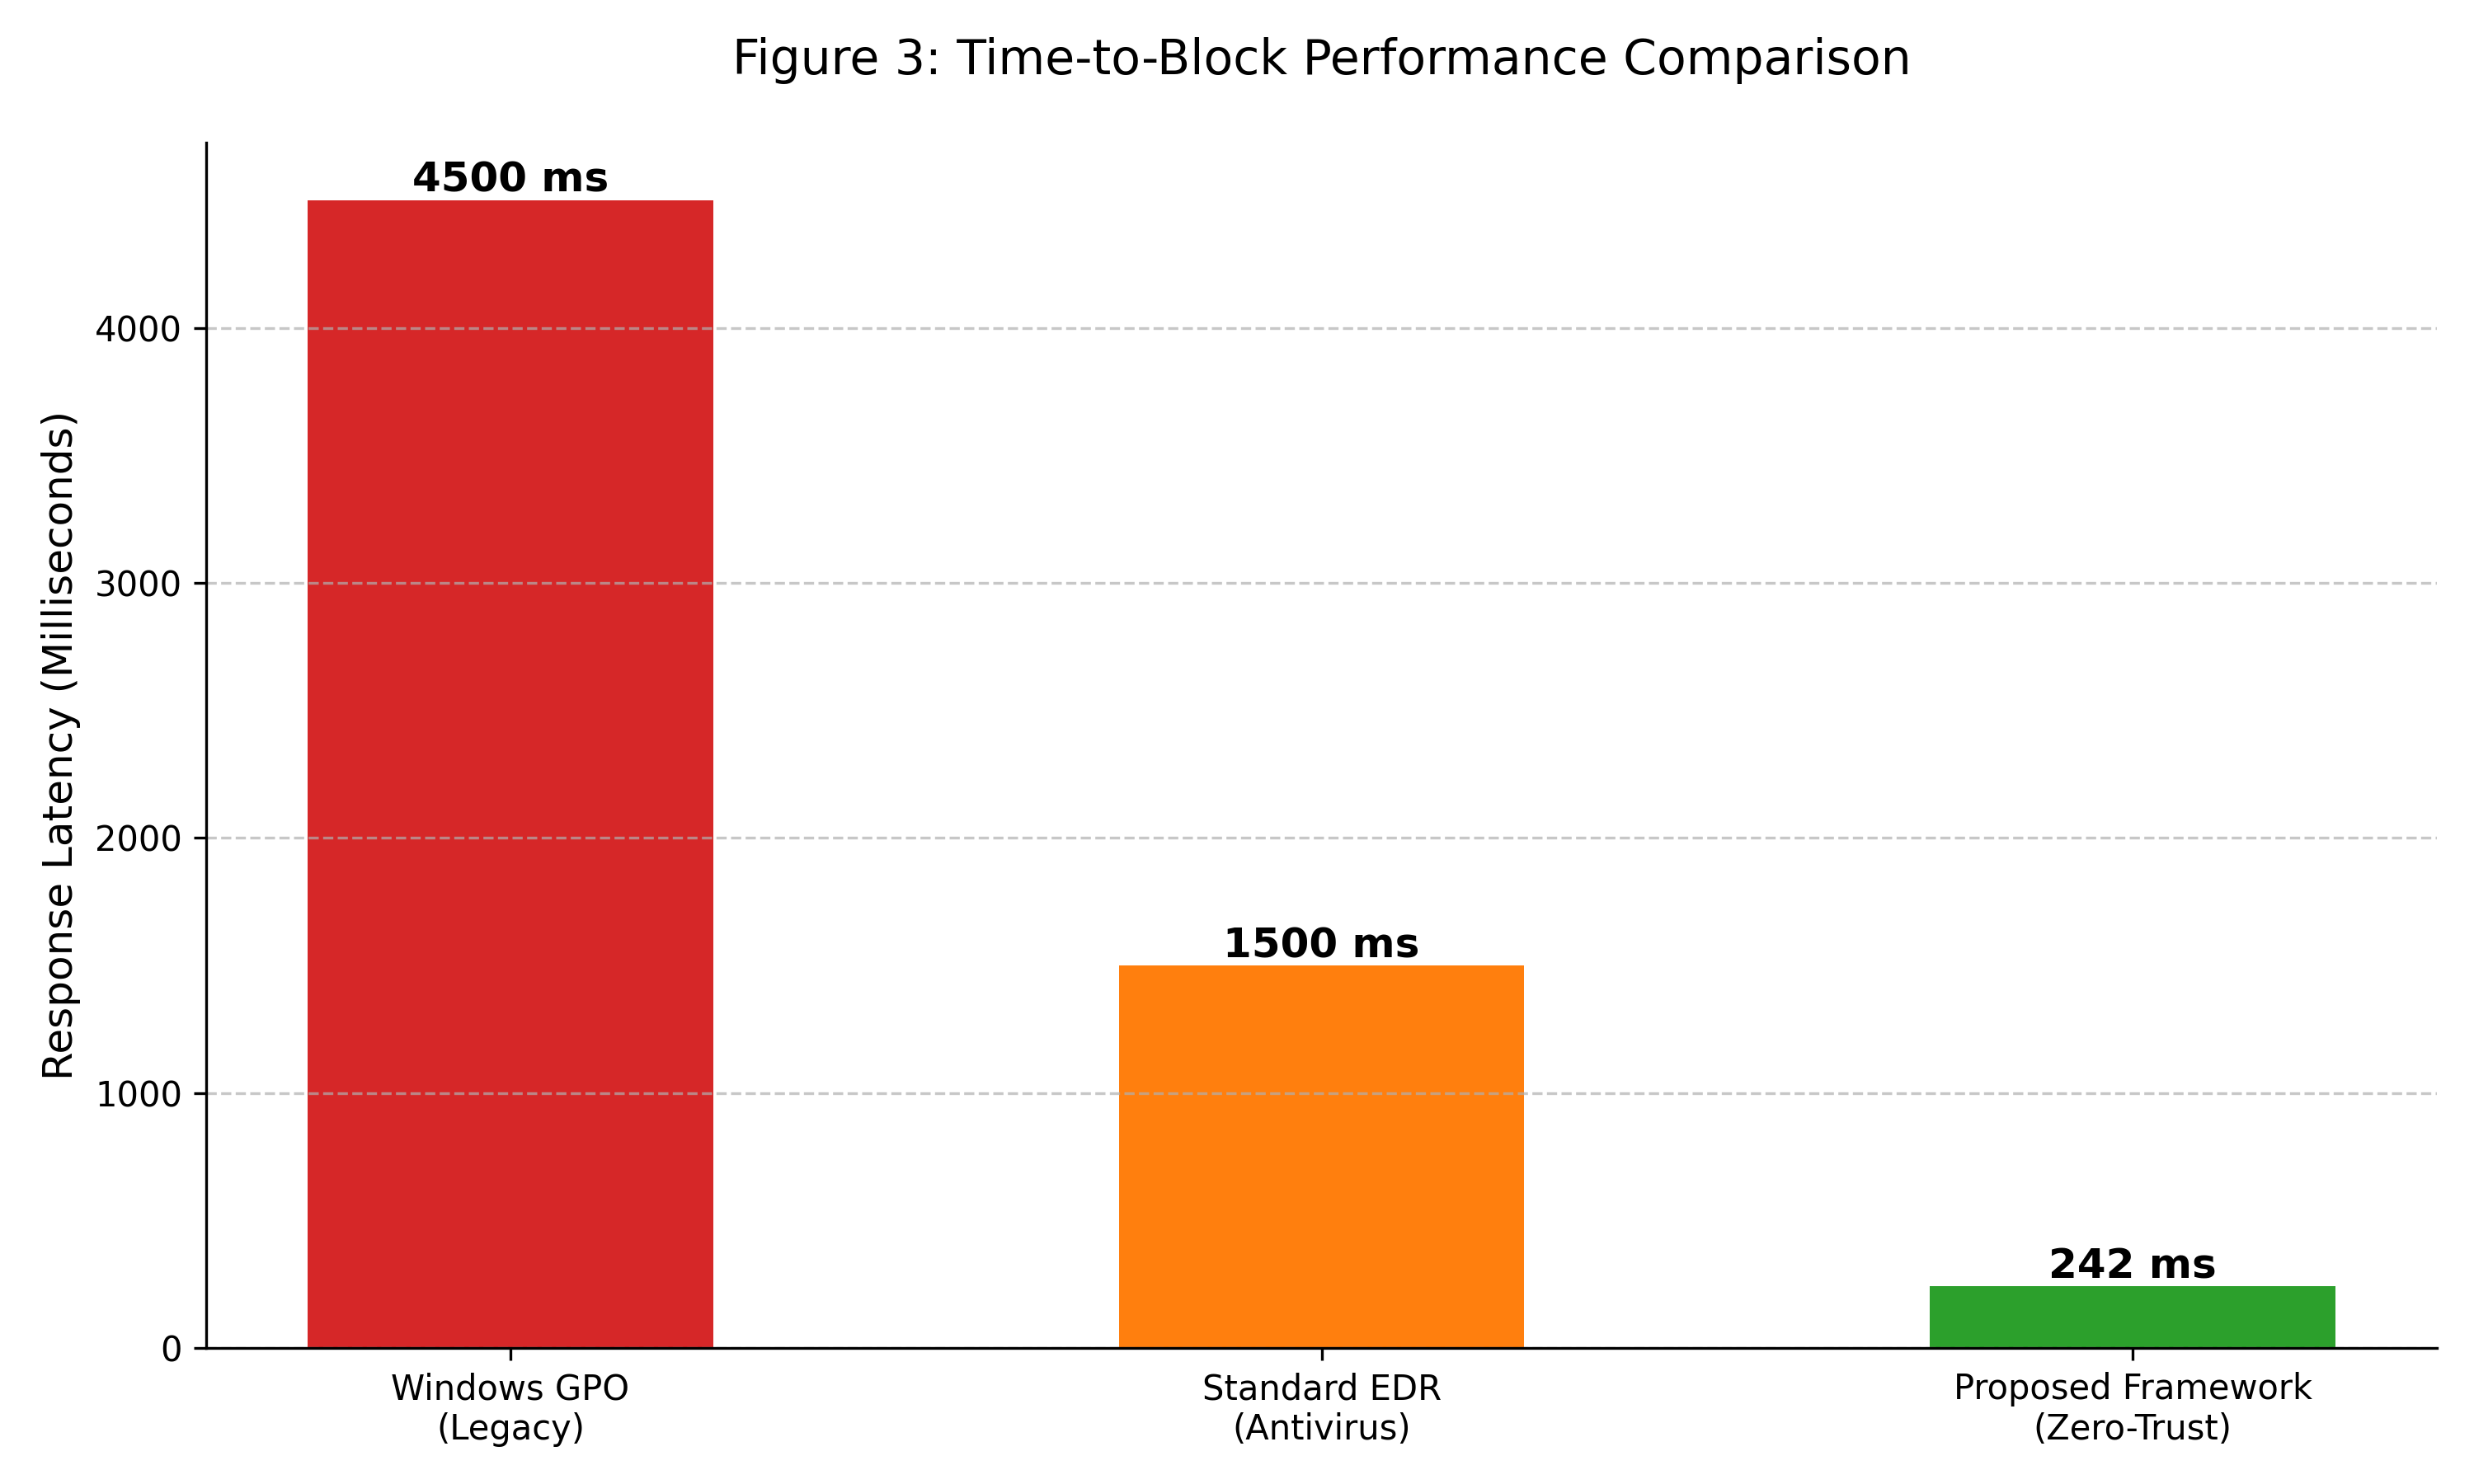

Write Python code to recreate this figure.
import matplotlib.pyplot as plt
import numpy as np

# 1. البيانات (Data)
systems = ['Windows GPO\n(Legacy)', 'Standard EDR\n(Antivirus)', 'Proposed Framework\n(Zero-Trust)']
times_ms = [4500, 1500, 242]  # الأرقام: GPO بطيء، EDR متوسط، نظامك سريع جداً
colors = ['#d62728', '#ff7f0e', '#2ca02c']  # أحمر (سيء)، برتقالي، أخضر (نظامك)

# 2. إعداد الرسم
plt.figure(figsize=(10, 6))
bars = plt.bar(systems, times_ms, color=colors, width=0.5)

# 3. إضافة الأرقام فوق الأعمدة
for bar in bars:
    height = bar.get_height()
    plt.text(bar.get_x() + bar.get_width()/2., height,
             f'{height} ms',
             ha='center', va='bottom', fontsize=12, fontweight='bold')

# 4. التسميات والعناوين (Academic Style)
plt.ylabel('Response Latency (Milliseconds)', fontsize=12)
plt.title('Figure 3: Time-to-Block Performance Comparison', fontsize=14, pad=20)
plt.grid(axis='y', linestyle='--', alpha=0.7)

# 5. تحسينات جمالية لإزالة الإطار العلوي والأيمن
plt.gca().spines['top'].set_visible(False)
plt.gca().spines['right'].set_visible(False)

# حفظ الصورة
plt.tight_layout()
plt.savefig('figure3_results.png', dpi=300) # دقة عالية للبحث
plt.show()
